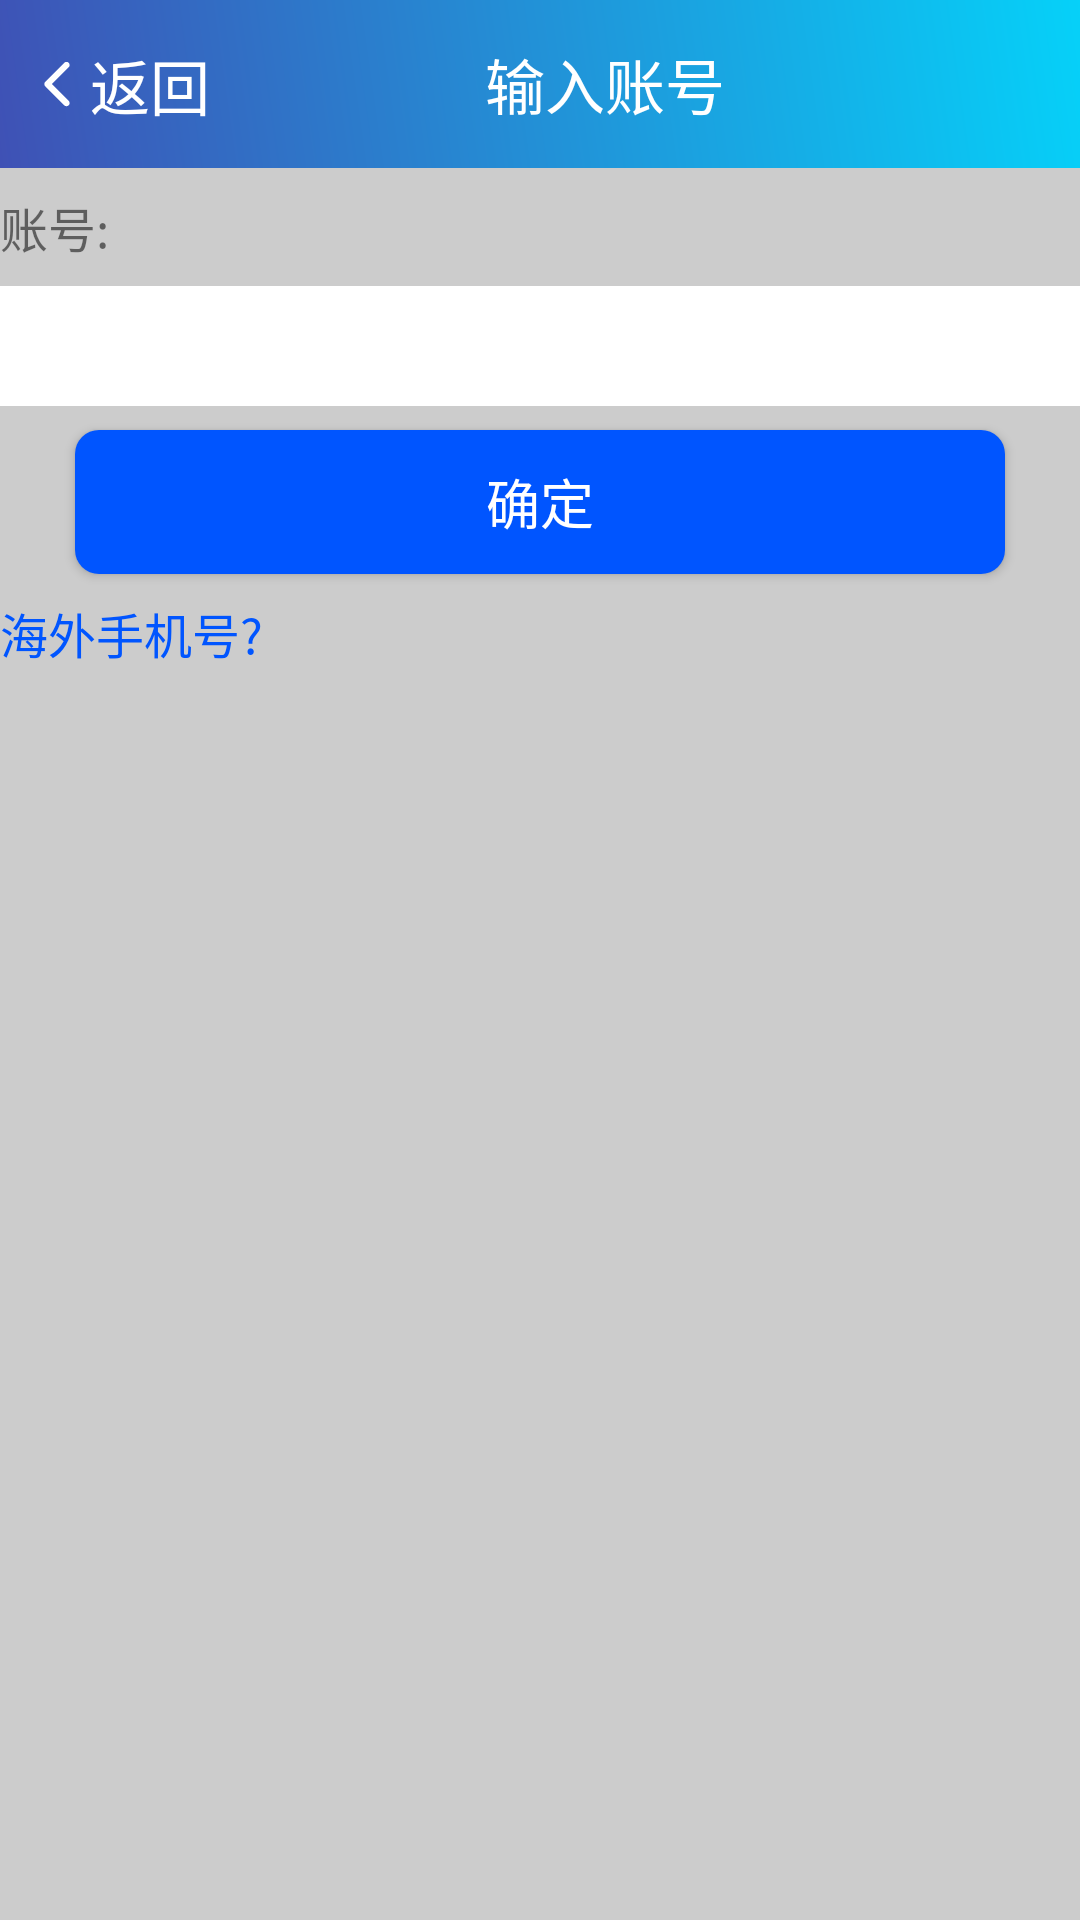

Android layout source for this screen:
<!-- AndroidManifest.xml: application theme AppTheme -->
<!-- res/layout/activity_find_back.xml -->
<?xml version="1.0" encoding="utf-8"?>
<android.support.constraint.ConstraintLayout xmlns:android="http://schemas.android.com/apk/res/android"
    xmlns:app="http://schemas.android.com/apk/res-auto"
    xmlns:tools="http://schemas.android.com/tools"
    android:layout_width="match_parent"
    android:layout_height="match_parent"
    android:background="#cccccc">

    <android.support.v7.widget.Toolbar
        android:id="@+id/toolbar"
        android:layout_width="395dp"
        android:layout_height="wrap_content"
        android:background="@drawable/toolbar_color"
        android:minHeight="?attr/actionBarSize"
        android:theme="?attr/actionBarTheme"
        tools:layout_editor_absoluteX="8dp"
        app:layout_constraintTop_toTopOf="parent"
        android:layout_marginTop="0dp" />

    <ImageView
        android:id="@+id/imageView3"
        android:layout_width="22dp"
        android:layout_height="42dp"
        android:layout_marginBottom="8dp"
        android:layout_marginLeft="0dp"
        android:layout_marginStart="8dp"
        android:layout_marginTop="8dp"
        app:layout_constraintBottom_toBottomOf="@+id/toolbar"
        app:layout_constraintLeft_toLeftOf="parent"
        app:layout_constraintTop_toTopOf="@+id/toolbar"
        app:srcCompat="@drawable/ic_left" />

    <TextView
        android:id="@+id/textView7"
        android:layout_width="wrap_content"
        android:layout_height="wrap_content"
        android:layout_marginBottom="8dp"
        android:layout_marginTop="8dp"
        android:text="返回"
        android:textSize="20sp"
        android:textColor="#ffff"
        app:layout_constraintBottom_toBottomOf="@+id/toolbar"
        app:layout_constraintLeft_toRightOf="@+id/imageView3"
        app:layout_constraintTop_toTopOf="@+id/toolbar"
        app:layout_constraintVertical_bias="0.526" />

    <TextView
        android:id="@+id/textView8"
        android:layout_width="wrap_content"
        android:layout_height="wrap_content"
        android:layout_marginBottom="8dp"
        android:layout_marginLeft="8dp"
        android:layout_marginRight="8dp"
        android:layout_marginTop="8dp"
        android:text="输入账号"
        android:textSize="20sp"
        android:textColor="#ffff"
        app:layout_constraintBottom_toBottomOf="@+id/toolbar"
        app:layout_constraintLeft_toLeftOf="@+id/imageView3"
        app:layout_constraintRight_toRightOf="@+id/toolbar"
        app:layout_constraintTop_toTopOf="@+id/toolbar"
        android:layout_marginStart="8dp"
        android:layout_marginEnd="8dp" />

    <TextView
        android:id="@+id/textView9"
        android:layout_width="wrap_content"
        android:layout_height="wrap_content"
        android:layout_marginTop="8dp"
        android:text="账号:"
        android:textSize="16sp"
        app:layout_constraintTop_toBottomOf="@+id/toolbar"
        tools:layout_editor_absoluteX="16dp" />

    <EditText
        android:id="@+id/editText7"
        android:layout_width="395dp"
        android:layout_height="40dp"
        android:background="#ffff"
        android:ems="10"
        android:inputType="phone"
        tools:layout_editor_absoluteX="8dp"
        android:layout_marginTop="8dp"
        app:layout_constraintTop_toBottomOf="@+id/textView9" />

    <Button
        android:id="@+id/button4"
        android:layout_width="310dp"
        android:layout_height="wrap_content"
        android:background="@drawable/button_confirm"
        android:text="确定"
        android:textColor="#ffff"
        android:textSize="18sp"
        android:layout_marginLeft="8dp"
        app:layout_constraintLeft_toLeftOf="parent"
        android:layout_marginRight="8dp"
        app:layout_constraintRight_toRightOf="parent"
        android:layout_marginTop="8dp"
        app:layout_constraintTop_toBottomOf="@+id/editText7" />

    <TextView
        android:id="@+id/textView10"
        android:layout_width="wrap_content"
        android:layout_height="wrap_content"
        android:layout_marginTop="8dp"
        android:text="海外手机号?"
        android:textColor="#0055ff"
        android:textSize="16sp"
        app:layout_constraintTop_toBottomOf="@+id/button4"
        tools:layout_editor_absoluteX="16dp" />
</android.support.constraint.ConstraintLayout>
<!-- resources referenced by this layout -->
<resources>
  <!-- drawable button_confirm (drawable) -->
  <?xml version="1.0" encoding="utf-8"?>
  <shape xmlns:android="http://schemas.android.com/apk/res/android">
  
      <corners android:radius="8dp" />
      <solid android:color="#0055ff" />
  
  </shape>
  <!-- drawable ic_left (drawable) -->
  <vector android:height="24dp" android:viewportHeight="1024.0"
      android:viewportWidth="1024.0" android:width="24dp" xmlns:android="http://schemas.android.com/apk/res/android">
      <path android:fillColor="#ffffff" android:pathData="M659.2,856.8c27.1,0 49.1,-22 49.1,-49.2 0,-13.3 -5.3,-25.3 -13.8,-34.1l0,-0L433.7,512.7 691.2,255.1c10.5,-9 17.1,-22.4 17.1,-37.3 0,-27.1 -22,-49.1 -49.1,-49.1 -13.2,0 -25.2,5.2 -34,13.7l-0.1,-0.1L330.2,477.2l0,0c-9.3,8.9 -15,21.5 -15,35.4l0,0.1 0,0.1c0,13.9 5.8,26.4 15,35.4l-0,0 294.9,294.9 0,-0C633.9,851.6 645.9,856.8 659.2,856.8L659.2,856.8zM659.2,856.8"/>
  </vector>
  <!-- drawable toolbar_color (drawable) -->
  <?xml version="1.0" encoding="utf-8"?>
  <shape xmlns:android="http://schemas.android.com/apk/res/android">
  
      <gradient
      android:startColor="#3f51b5"
      android:endColor="#ff00ddff"
      android:angle="45" />
  
  </shape>
  <style name="AppTheme" parent="Theme.AppCompat.Light.DarkActionBar">
          
          <item name="colorPrimary">@color/colorPrimary</item>
          <item name="colorPrimaryDark">@color/colorPrimaryDark</item>
          <item name="colorAccent">@color/colorAccent</item>
      </style>
  <color name="colorPrimary">#3f51b5</color>
  <color name="colorPrimaryDark">#303F9F</color>
  <color name="colorAccent">#FF4081</color>
</resources>
